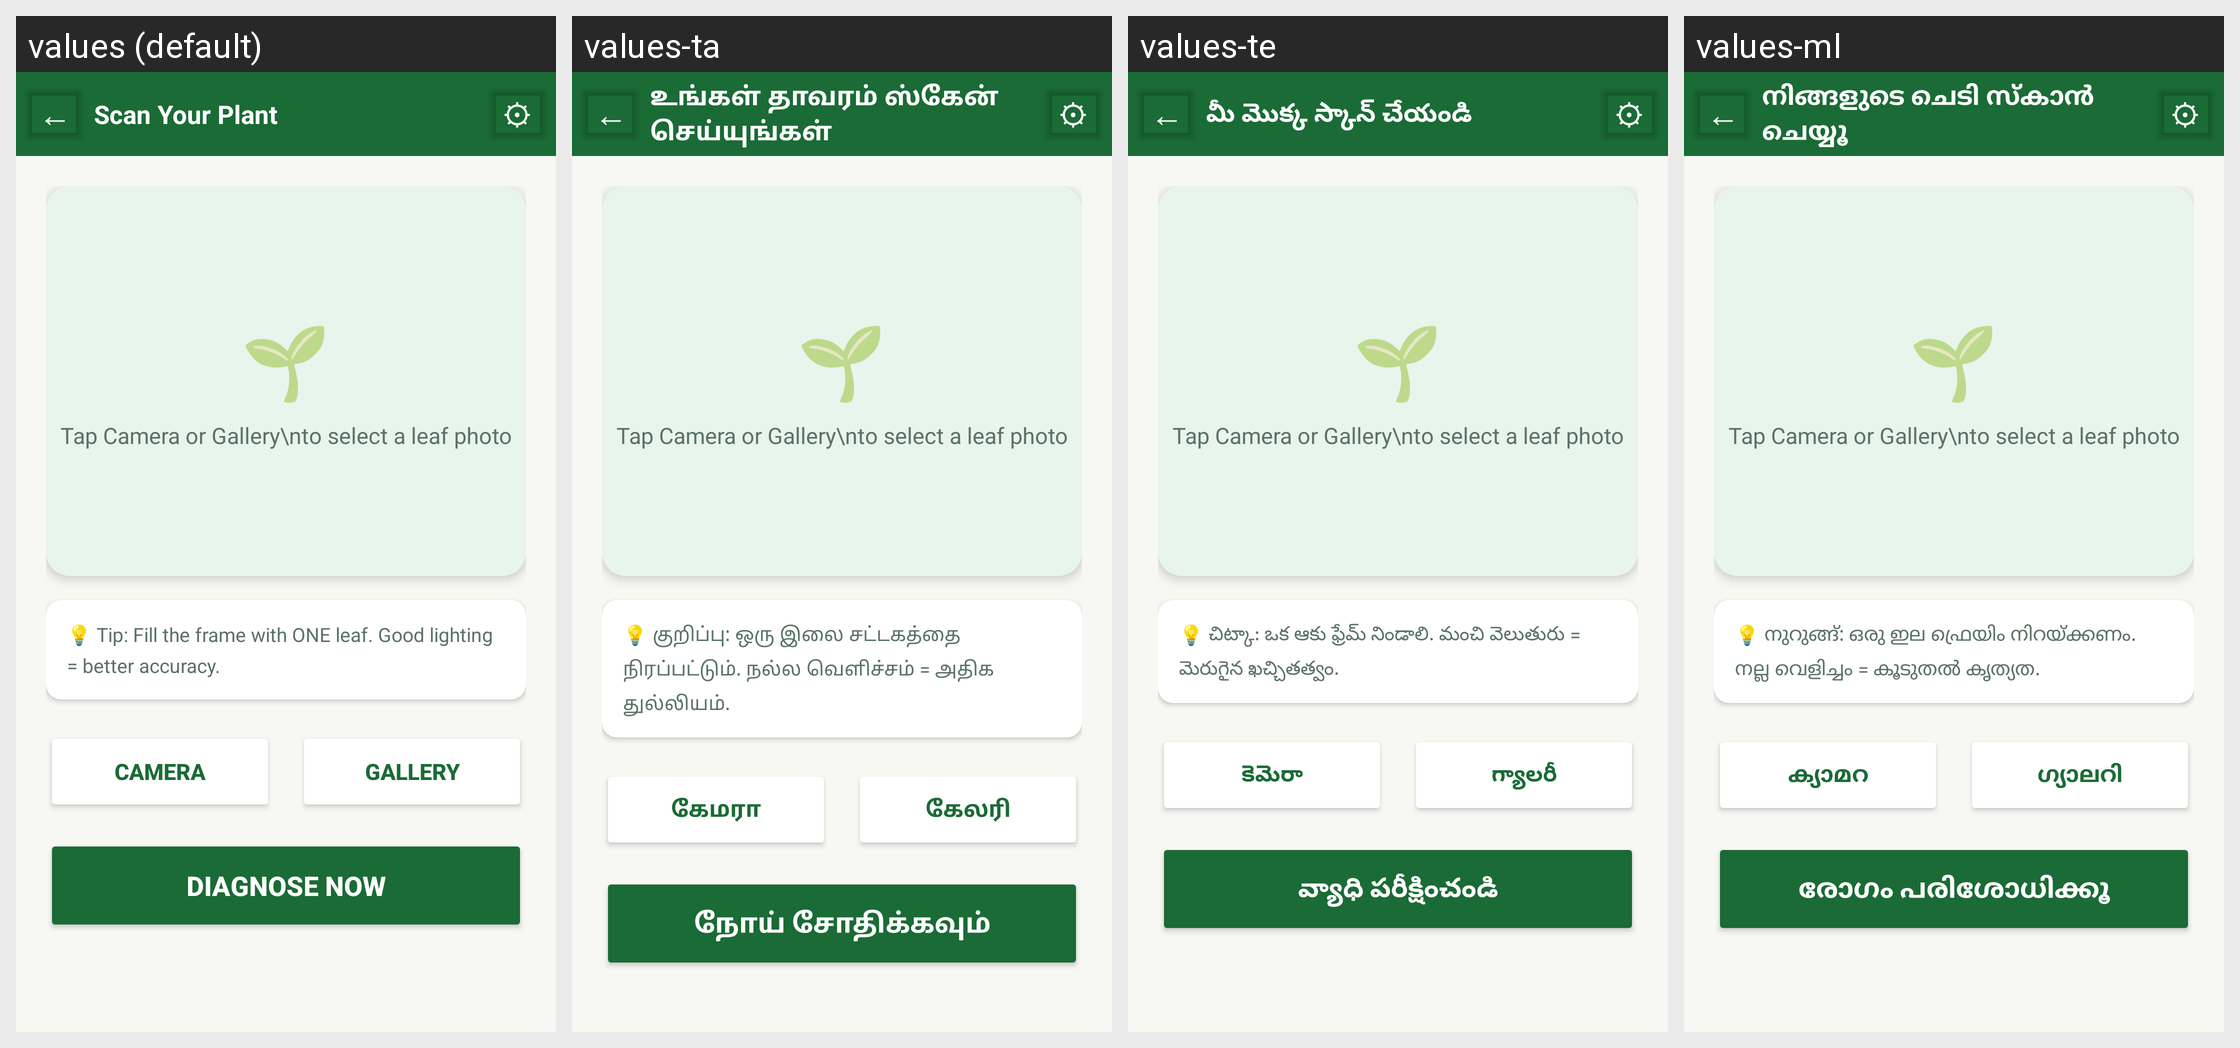

Locale-by-locale string values for the Android screen shown in this grid:
Android screen res/layout/activity_scanner.xml rendered under 4 locales, left to right: values (default), values-ta, values-te, values-ml. Device: Nexus 5 (rendered at 1080×1920; each locale shown at half size, 540×960, under a caption strip naming it); theme Theme.Vrikshaayush.
Other locales in the repository, not shown: values-hi, values-kn, values-mr.
Strings drawn on this screen, with the default value and each locale's value (text and hints the layout hard-codes, and strings that could not be matched under every locale, appear in the picture but are not listed):

scan_your_plant
  values: Scan Your Plant
  values-ta: உங்கள் தாவரம் ஸ்கேன் செய்யுங்கள்
  values-te: మీ మొక్క స్కాన్ చేయండి
  values-ml: നിങ്ങളുടെ ചെടി സ്കാൻ ചെയ്യൂ

tip_photo
  values: 💡 Tip: Fill the frame with ONE leaf. Good lighting = better accuracy.
  values-ta: 💡 குறிப்பு: ஒரு இலை சட்டகத்தை நிரப்பட்டும். நல்ல வெளிச்சம் = அதிக துல்லியம்.
  values-te: 💡 చిట్కా: ఒక ఆకు ఫ్రేమ్ నిండాలి. మంచి వెలుతురు = మెరుగైన ఖచ్చితత్వం.
  values-ml: 💡 നുറുങ്ങ്: ഒരു ഇല ഫ്രെയിം നിറയ്ക്കണം. നല്ല വെളിച്ചം = കൂടുതൽ കൃത്യത.

take_photo
  values: CAMERA
  values-ta: கேமரா
  values-te: కెమెరా
  values-ml: ക്യാമറ

gallery
  values: GALLERY
  values-ta: கேலரி
  values-te: గ్యాలరీ
  values-ml: ഗ്യാലറി

diagnose_now
  values: DIAGNOSE NOW
  values-ta: நோய் சோதிக்கவும்
  values-te: వ్యాధి పరీక్షించండి
  values-ml: രോഗം പരിശോധിക്കൂ
